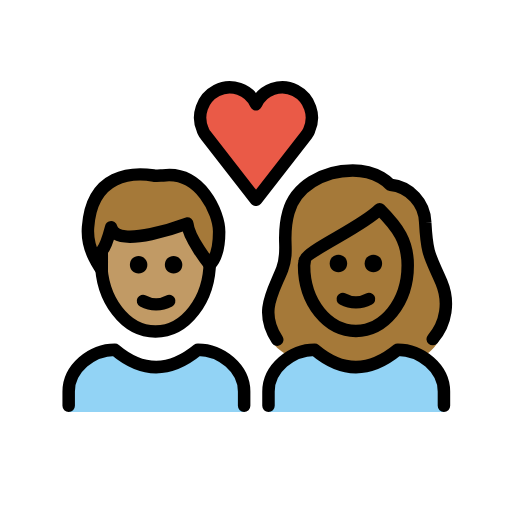
t = 0.00 s
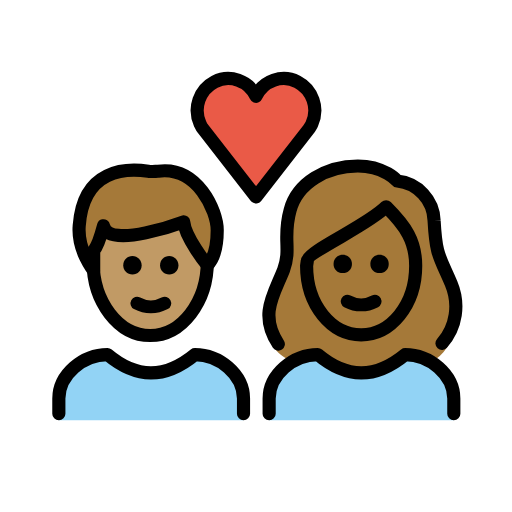
t = 0.36 s
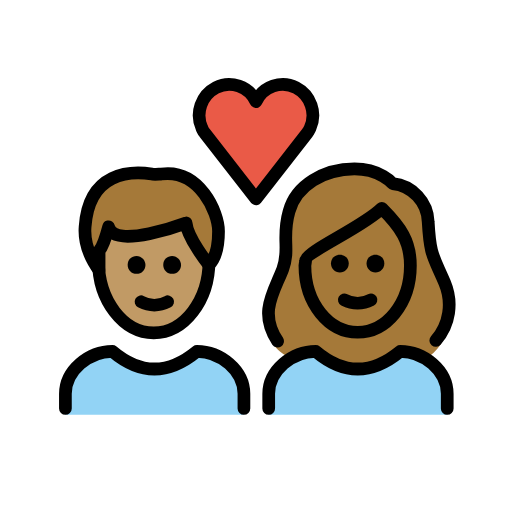
t = 0.84 s
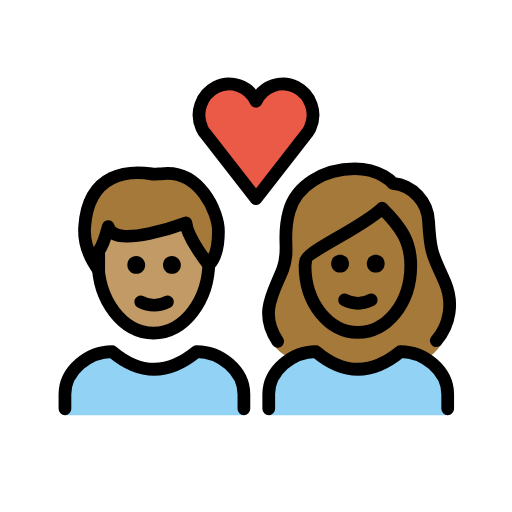
t = 1.20 s
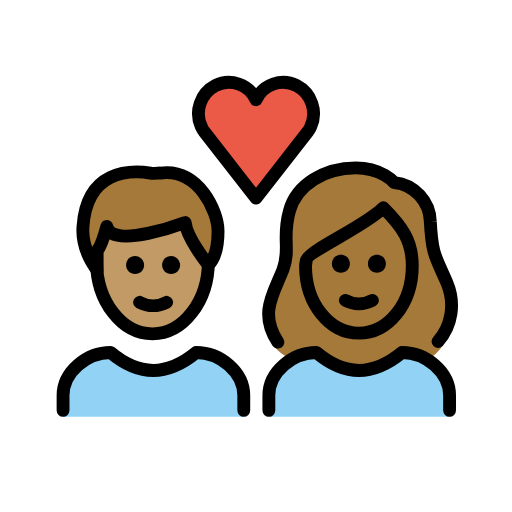
t = 1.56 s
t = 2.04 s: frame unchanged from t = 0.00 s, image omitted

The animated SVG that drew these frames (rendered in a browser with its animation timeline set to each time). Animation: 1 SMIL element (animateTransform=1); one cycle of 2.40 s, repeats indefinitely.

<?xml version='1.0' encoding='utf-8'?>
<svg xmlns="http://www.w3.org/2000/svg" id="emoji" viewBox="-5 -5 82 82" version="1.1" width="200" height="200" role="img">
  <title>OpenMoji: couple with heart: person, person, medium skin tone, medium-dark skin tone</title><g transform="translate(36 36)"><g><g transform="translate(-36 -36)"><g id="color">
    <path fill="#92D3F5" d="M38,61v-3.3c0-3.7,3.7-6.7,7.4-6.7c4.4,3.7,8.8,3.7,13.3,0c3.7,0,7.4,3,7.4,6.7V61" />
    <path fill="#92D3F5" d="M6,61v-3.3C6,54,9.7,51,13.4,51c4.4,3.7,8.8,3.7,13.3,0c3.7,0,7.4,3,7.4,6.7V61" />
    <path fill="#EA5A47" d="M36,11.7c1.1-2.4,4-3.4,6.3-2.2s3.3,4,2.2,6.4c-0.1,0.3-0.3,0.5-0.4,0.7L36,27l-8.1-10.4 c-0.2-0.2-0.3-0.5-0.4-0.7c-1.1-2.4-0.1-5.2,2.2-6.4S34.9,9.3,36,11.7L36,11.7z" />
  </g>
  <g id="hair">
    <g id="hair-b">
      <path fill="#A57939" d="M41.5,52.1c1.2-0.7,2.5-1.1,3.9-1.1c4.4,3.7,8.8,3.7,13.3,0c1.4,0,2.8,0.4,4,1.2c0.9-0.6,1.7-1.3,2.3-2.2 c1.5-2,2-6.7,0.7-9.8c-1.8-4.2-2.3-4.2-2.6-9.6c-0.1-3.1-2.5-5.7-5.6-6c0,0-1.9-2.3-6-2.3c-4.8,0-9.2,2.6-10.3,6.7 c-1.2,4.2,0.2,5.9-1,9.1c-1.4,3.6-3.6,8.4-1.4,11.9C39.2,50.6,40.1,51.4,41.5,52.1z" />
    </g>
    <g id="hair-a">
      <path fill="#A57939" d="M9.1,31.4c0.6-8.7,7.2-8.8,10.5-8.3c0.3,0.1,1.2,0,1.5,0c6-0.8,9,6,9,9c0,1.1,0,3.8-1.5,5.3 c0,0-3.4-4.2-3.6-6.6c0,0-11.4,4.3-12.2,0.6c0,0-0.8,3-1.5,3.8c0,0,0,2.3,0,3C11.3,38.2,8.8,35.2,9.1,31.4z" />
    </g>
  </g>
  <g id="skin">
    <g id="skin-b">
      <path fill="#a57939" d="M43.7,37.3c0,6,3.8,10.5,8.3,10.5s8.3-4.5,8.3-10.5c0-3.8-1.5-6-4.5-9c-3,3-12,6.8-12,8.3L43.7,37.3 L43.7,37.3z" />
    </g>
    <g id="skin-a">
      <path fill="#c19a65" d="M25,30.8c0,0-11.4,4.3-12.2,0.6c0,0-0.8,3-1.5,3.8c0,0,0,2.3,0,3l0,0c0.6,5.5,4.2,9.8,8.6,9.8 c4.6,0,8.4-4.7,8.7-10.6C28.3,37,25.2,33.1,25,30.8z" />
    </g>
  </g>
  <g id="skin-shadow" />
  <g id="line">
    <path fill="none" stroke="#000000" stroke-miterlimit="10" stroke-width="2" d="M28.6,36.1c0,0.2,0,0.4,0,0.7 c0,6.2-3.9,11.3-8.7,11.3s-8.7-5.1-8.7-11.3c0-0.2,0-0.4,0-0.7" />
    <path fill="none" stroke="#000000" stroke-linecap="round" stroke-linejoin="round" stroke-width="2" d="M9.1,31.4 c0.6-8.7,7.2-8.8,10.5-8.3c0.3,0.1,1.2,0,1.5,0c6-0.8,9,6,9,9c0,1.1,0,3.8-1.5,5.3c0,0-3.4-4.2-3.6-6.6c0,0-11.4,4.3-12.2,0.6 c0,0-0.8,3-1.5,3.8c0,0,0,2.3,0,3C11.3,38.2,8.8,35.2,9.1,31.4z" />
    <path fill="none" stroke="#000000" stroke-linecap="round" stroke-linejoin="round" stroke-width="2" d="M36,11.7 c1.1-2.4,4-3.4,6.3-2.2s3.3,4,2.2,6.4c-0.1,0.3-0.3,0.5-0.4,0.7L36,27l-8.1-10.4c-0.2-0.2-0.3-0.5-0.4-0.7 c-1.1-2.4-0.1-5.2,2.2-6.4S34.9,9.3,36,11.7L36,11.7z" />
    <path fill="none" stroke="#000000" stroke-linecap="round" stroke-linejoin="round" stroke-width="2" d="M39.4,49.4 c-3-4.5-0.6-7.7,0.8-11.3c1.2-3.2-0.2-4.9,1-9.1c1.1-4.1,5.5-6.7,10.3-6.7c4.1,0,6,2.3,6,2.3c3.1,0.3,5.5,2.9,5.6,6 c0.3,5.4,0.8,5.4,2.6,9.6c1.3,3.1,0.8,6.6-1.4,9.1" />
    <path fill="none" stroke="#000000" stroke-linejoin="round" stroke-miterlimit="10" stroke-width="2" d="M43.7,37.5 c0,6,3.8,10.5,8.3,10.5s8.3-4.5,8.3-10.5c0-3.8-1.5-6-4.5-9c-3,3-12,6.8-12,8.3L43.7,37.5L43.7,37.5z" />
    <path fill="none" stroke="#000000" stroke-linecap="round" stroke-linejoin="round" stroke-width="2" d="M38,60v-2.3 c0-3.7,3.7-6.7,7.4-6.7c4.4,3.7,8.8,3.7,13.3,0c3.7,0,7.4,3,7.4,6.7V60" />
    <path fill="none" stroke="#000000" stroke-linecap="round" stroke-linejoin="round" stroke-width="2" d="M6,60v-2.3 C6,54,9.7,51,13.4,51c4.4,3.7,8.8,3.7,13.3,0c3.7,0,7.4,3,7.4,6.7V60" />
    <path d="M56.2,37.2c0,0.8-0.6,1.4-1.4,1.4c-0.8,0-1.4-0.6-1.4-1.4c0-0.8,0.6-1.4,1.4-1.4C55.6,35.8,56.2,36.4,56.2,37.2" />
    <path d="M50.6,37.2c0,0.8-0.6,1.4-1.4,1.4s-1.4-0.6-1.4-1.4c0-0.8,0.6-1.4,1.4-1.4S50.6,36.4,50.6,37.2" />
    <path fill="none" stroke="#000000" stroke-linecap="round" stroke-linejoin="round" stroke-width="2" d="M49.9,42.9 c1.3,0.7,2.9,0.7,4.2,0" />
    <path d="M24.2,37.4c0,0.8-0.6,1.4-1.4,1.4s-1.4-0.6-1.4-1.4c0-0.8,0.6-1.4,1.4-1.4S24.2,36.7,24.2,37.4" />
    <path d="M18.6,37.4c0,0.8-0.6,1.4-1.4,1.4s-1.4-0.6-1.4-1.4c0-0.8,0.6-1.4,1.4-1.4S18.6,36.7,18.6,37.4" />
    <path fill="none" stroke="#000000" stroke-linecap="round" stroke-linejoin="round" stroke-width="2" d="M17.9,43.2 c1.3,0.7,2.9,0.7,4.2,0" />
  </g>
</g><animateTransform attributeName="transform" type="scale" values="1;1.07;1;1.04;1;1" dur="2.4s" repeatCount="indefinite" /></g></g></svg>
